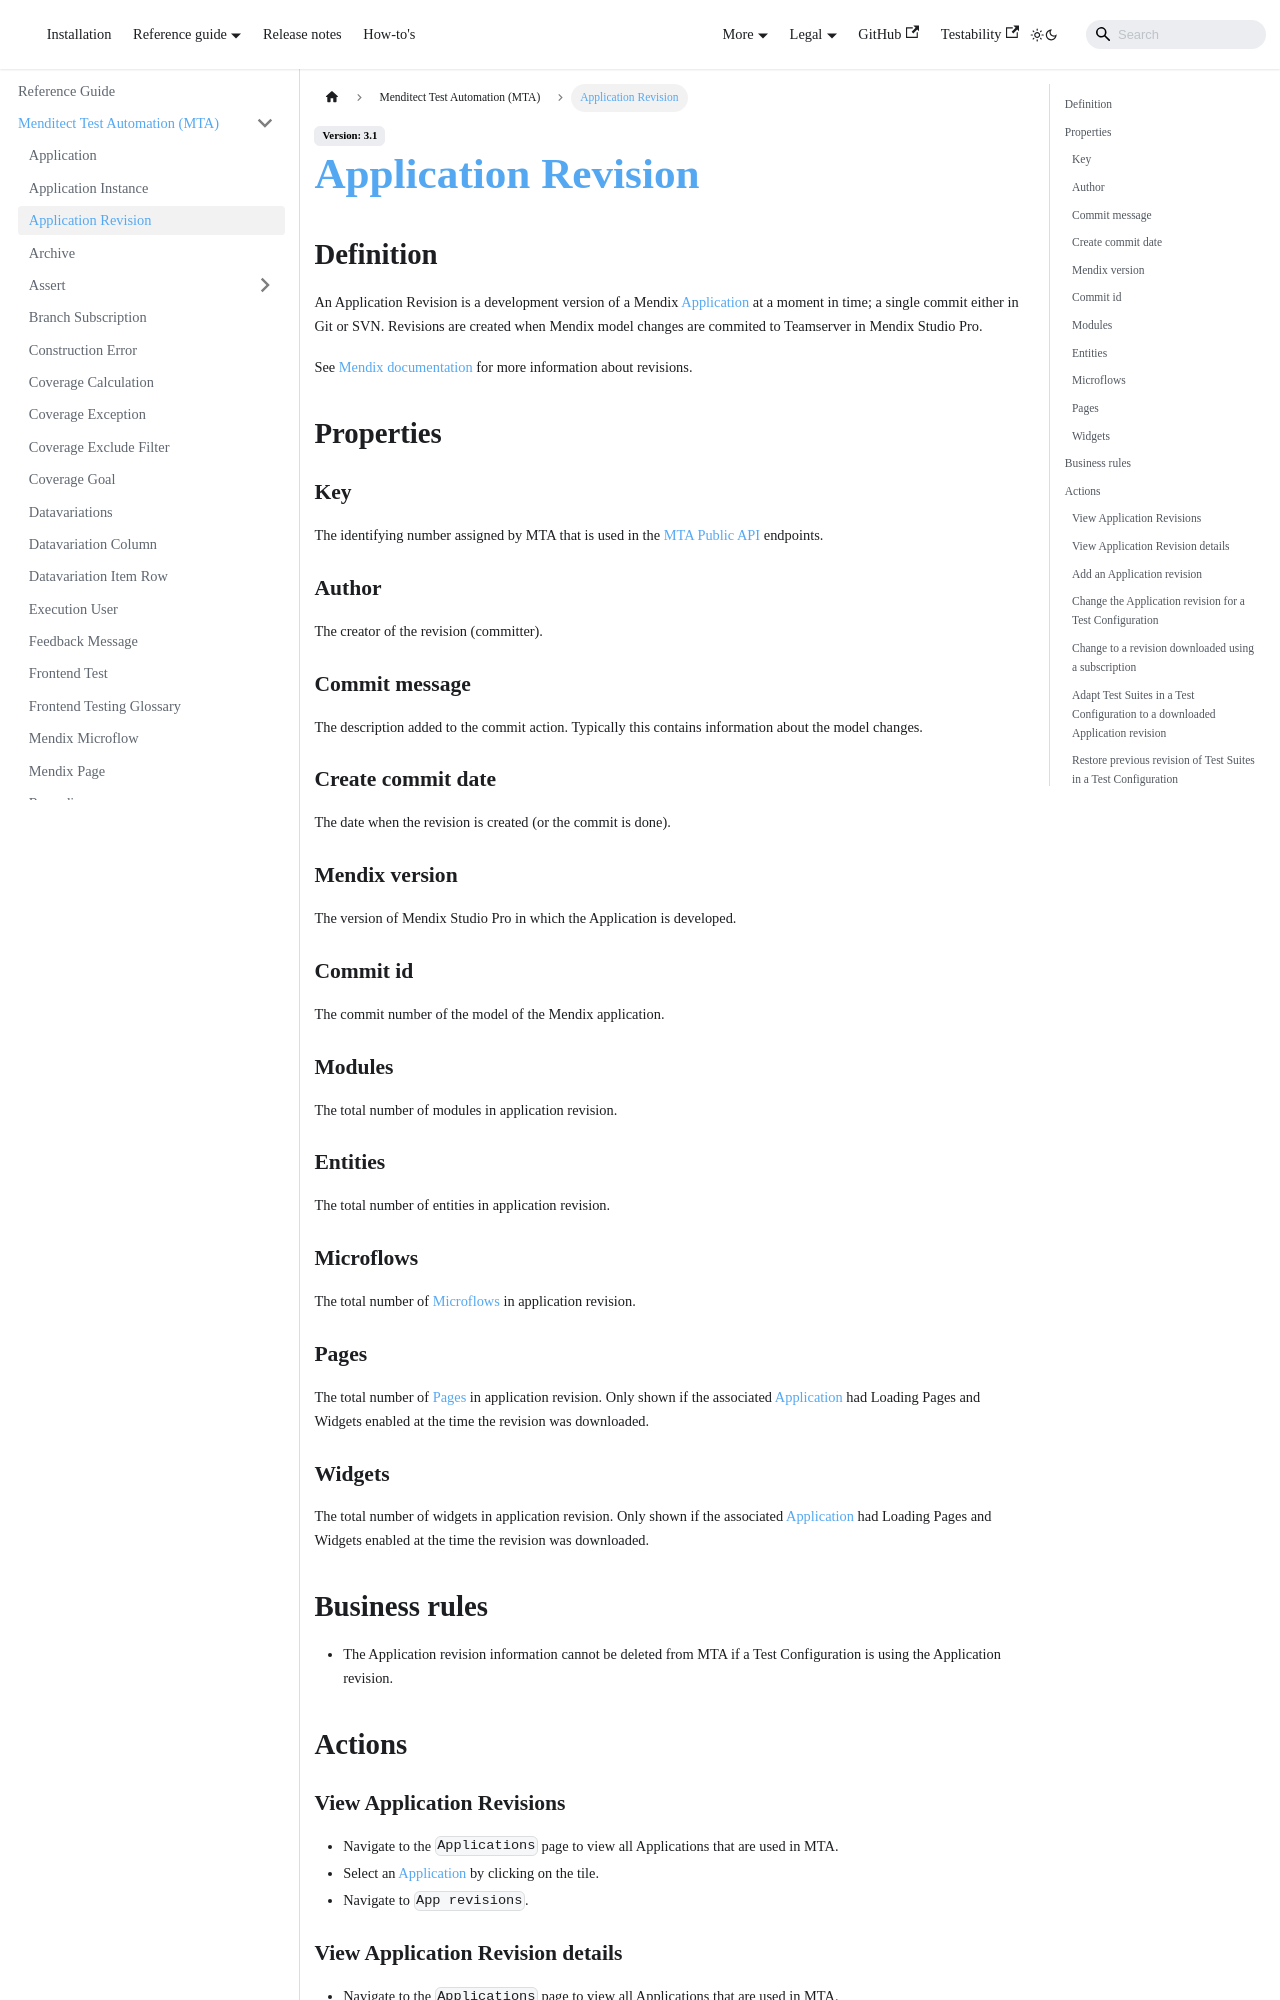

repository: Menditect/documentation · page: mta/application-revision.html · generator: docusaurus

---
sidebar_position: 6
---


# Application Revision

## Definition

An Application Revision is a development version of a Mendix [Application](application) at a moment in time; a single commit either in Git or SVN. Revisions are created when Mendix model changes are commited to Teamserver in Mendix Studio Pro.

See [Mendix documentation](https://docs.mendix.com/refguide/version-control/#revision) for more information about revisions.

## Properties

### Key
The identifying number assigned by MTA that is used in the [MTA Public API](../api) endpoints.

### Author 
The creator of the revision (committer).  
 
### Commit message  
The description added to the commit action. Typically this contains information about the model changes.

### Create commit date 
The date when the revision is created (or the commit is done).  

### Mendix version  
The version of Mendix Studio Pro in which the Application is developed.

### Commit id 
The commit number of the model of the Mendix application.  
  
### Modules
The total number of modules in application revision. 
  
### Entities  
The total number of entities in application revision. 
 
### Microflows
The total number of [Microflows](mendix-microflow) in application revision.
  
### Pages  
The total number of [Pages](mendix-page) in application revision. Only shown if the associated [Application](application) had Loading Pages and Widgets enabled at the time the revision was downloaded.
 
### Widgets
The total number of widgets in application revision. Only shown if the associated [Application](application) had Loading Pages and Widgets enabled at the time the revision was downloaded.

## Business rules
- The Application revision information cannot be deleted from MTA if a Test Configuration is using the Application revision.

## Actions

### View Application Revisions
- Navigate to the `Applications` page to view all Applications that are used in MTA.
- Select an [Application](application) by clicking on the tile.
- Navigate to `App revisions`.

### View Application Revision details
- Navigate to the `Applications` page to view all Applications that are used in MTA.
- Select an [Application](application) by clicking on the tile.
- Navigate to `App revisions` to view the Application revisions.
- Click on <i class="fal fa-info-circle"></i> to view Modules, Entities, Microflows, Pages and Widgets in this revision.
